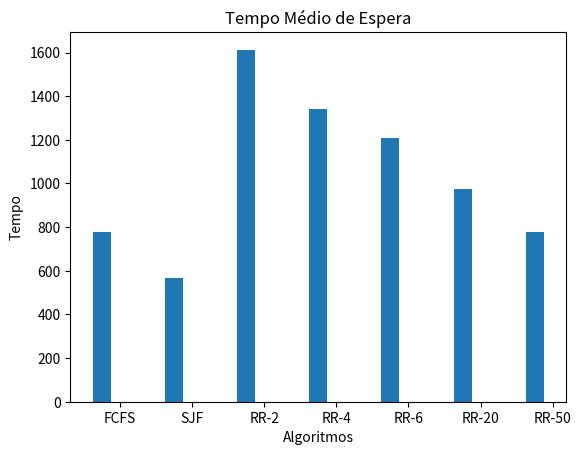
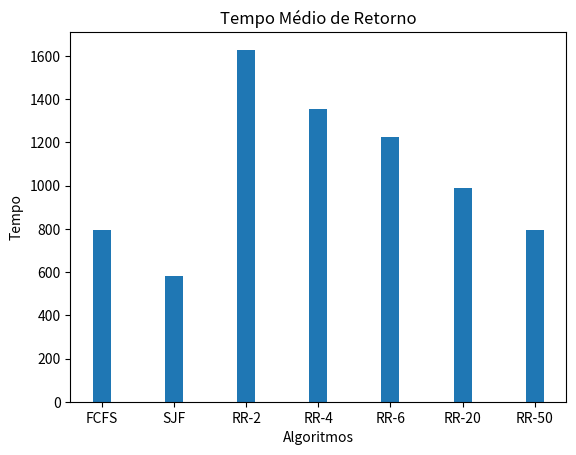
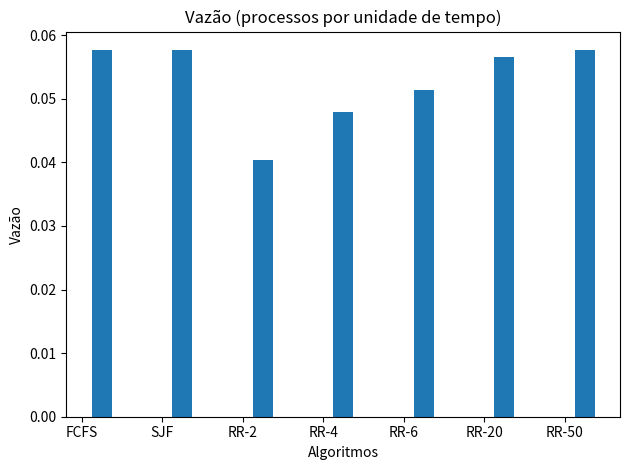

The script that saved these images, in order:
import random
import copy
import matplotlib.pyplot as plt

class Processo:
    def __init__(self, pid, arrival, burst):
        self.pid = pid
        self.arrival = arrival
        self.burst = burst
        self.remaining = burst
        self.start_time = None
        self.finish_time = None

# Cálculo de métricas: espera média, tempo médio de retorno e vazão
def calcular_metricas(processos, total_time):
    n = len(processos)
    tempos_espera = [(p.finish_time - p.arrival - p.burst) for p in processos]
    tempos_retorno = [(p.finish_time - p.arrival) for p in processos]
    avg_wait = sum(tempos_espera) / n
    avg_return = sum(tempos_retorno) / n
    vazao = n / total_time
    return avg_wait, avg_return, vazao

# FCFS (First Come, First Served) - não pré-emptivo
def escalonamento_fcfs(processos):
    tempo = 0
    seq = []
    proc_list = sorted(processos, key=lambda p: p.arrival)
    for p in proc_list:
        if tempo < p.arrival:
            tempo = p.arrival
        p.start_time = tempo
        seq.append((p.pid, tempo, tempo + p.burst))
        tempo += p.burst + 1
        p.finish_time = tempo - 1
    return seq, calcular_metricas(proc_list, tempo)

# SJF (Shortest Job First) - não pré-emptivo
def escalonamento_sjf(processos):
    tempo = 0
    seq = []
    lista = copy.deepcopy(processos)
    prontos = []
    concluidos = []
    while lista or prontos:
        for p in lista[:]:
            if p.arrival <= tempo:
                prontos.append(p)
                lista.remove(p)
        if not prontos:
            tempo += 1
            continue
        p = min(prontos, key=lambda x: x.burst)
        prontos.remove(p)
        p.start_time = tempo
        seq.append((p.pid, tempo, tempo + p.burst))
        tempo += p.burst + 1
        p.finish_time = tempo - 1
        concluidos.append(p)
    return seq, calcular_metricas(concluidos, tempo)

# Round Robin (RR)
def escalonamento_rr(processos, quantum):
    tempo = 0
    seq = []
    fila = []
    lista = sorted(copy.deepcopy(processos), key=lambda p: p.arrival)
    concluidos = []
    while lista or fila:
        for p in lista[:]:
            if p.arrival <= tempo:
                fila.append(p)
                lista.remove(p)
        if not fila:
            tempo += 1
            continue
        p = fila.pop(0)
        if p.start_time is None:
            p.start_time = tempo
        exec_time = min(p.remaining, quantum)
        seq.append((p.pid, tempo, tempo + exec_time))
        tempo += exec_time + 1
        p.remaining -= exec_time
        for q in lista[:]:
            if q.arrival <= tempo:
                fila.append(q)
                lista.remove(q)
        if p.remaining > 0:
            fila.append(p)
        else:
            p.finish_time = tempo - 1
            concluidos.append(p)
    return seq, calcular_metricas(concluidos, tempo)

    
def main():
    random.seed(42)
    N = 100

    arrivals = random.sample(range(0, 100), N)
    bursts = [random.randint(1, 30) for _ in range(N)]
    processos = [Processo(pid=i+1, arrival=arrivals[i], burst=bursts[i]) for i in range(N)]

    quantums = [2, 4, 6, 20, 50]

    resultados = {}
    _, met_fcfs = escalonamento_fcfs(copy.deepcopy(processos))
    resultados['FCFS'] = met_fcfs
    _, met_sjf = escalonamento_sjf(copy.deepcopy(processos))
    resultados['SJF'] = met_sjf
    for q in quantums:
        label = f'RR-{q}'
        _, met_rr = escalonamento_rr(copy.deepcopy(processos), q)
        resultados[label] = met_rr

    algoritmos = list(resultados.keys())
    espera = [resultados[a][0] for a in algoritmos]
    retorno = [resultados[a][1] for a in algoritmos]
    vazao = [resultados[a][2] for a in algoritmos]
    x = range(len(algoritmos))
    width = 0.25

    plt.figure()
    plt.bar([i - width for i in x], espera, width)
    plt.xticks(x, algoritmos)
    plt.title('Tempo Médio de Espera')
    plt.ylabel('Tempo')
    plt.xlabel('Algoritmos')

    plt.figure()
    plt.bar(x, retorno, width)
    plt.xticks(x, algoritmos)
    plt.title('Tempo Médio de Retorno')
    plt.ylabel('Tempo')
    plt.xlabel('Algoritmos')

    plt.figure()
    plt.bar([i + width for i in x], vazao, width)
    plt.xticks(x, algoritmos)
    plt.title('Vazão (processos por unidade de tempo)')
    plt.ylabel('Vazão')
    plt.xlabel('Algoritmos')

    plt.tight_layout()
    plt.show()

if __name__ == '__main__':
    main()
